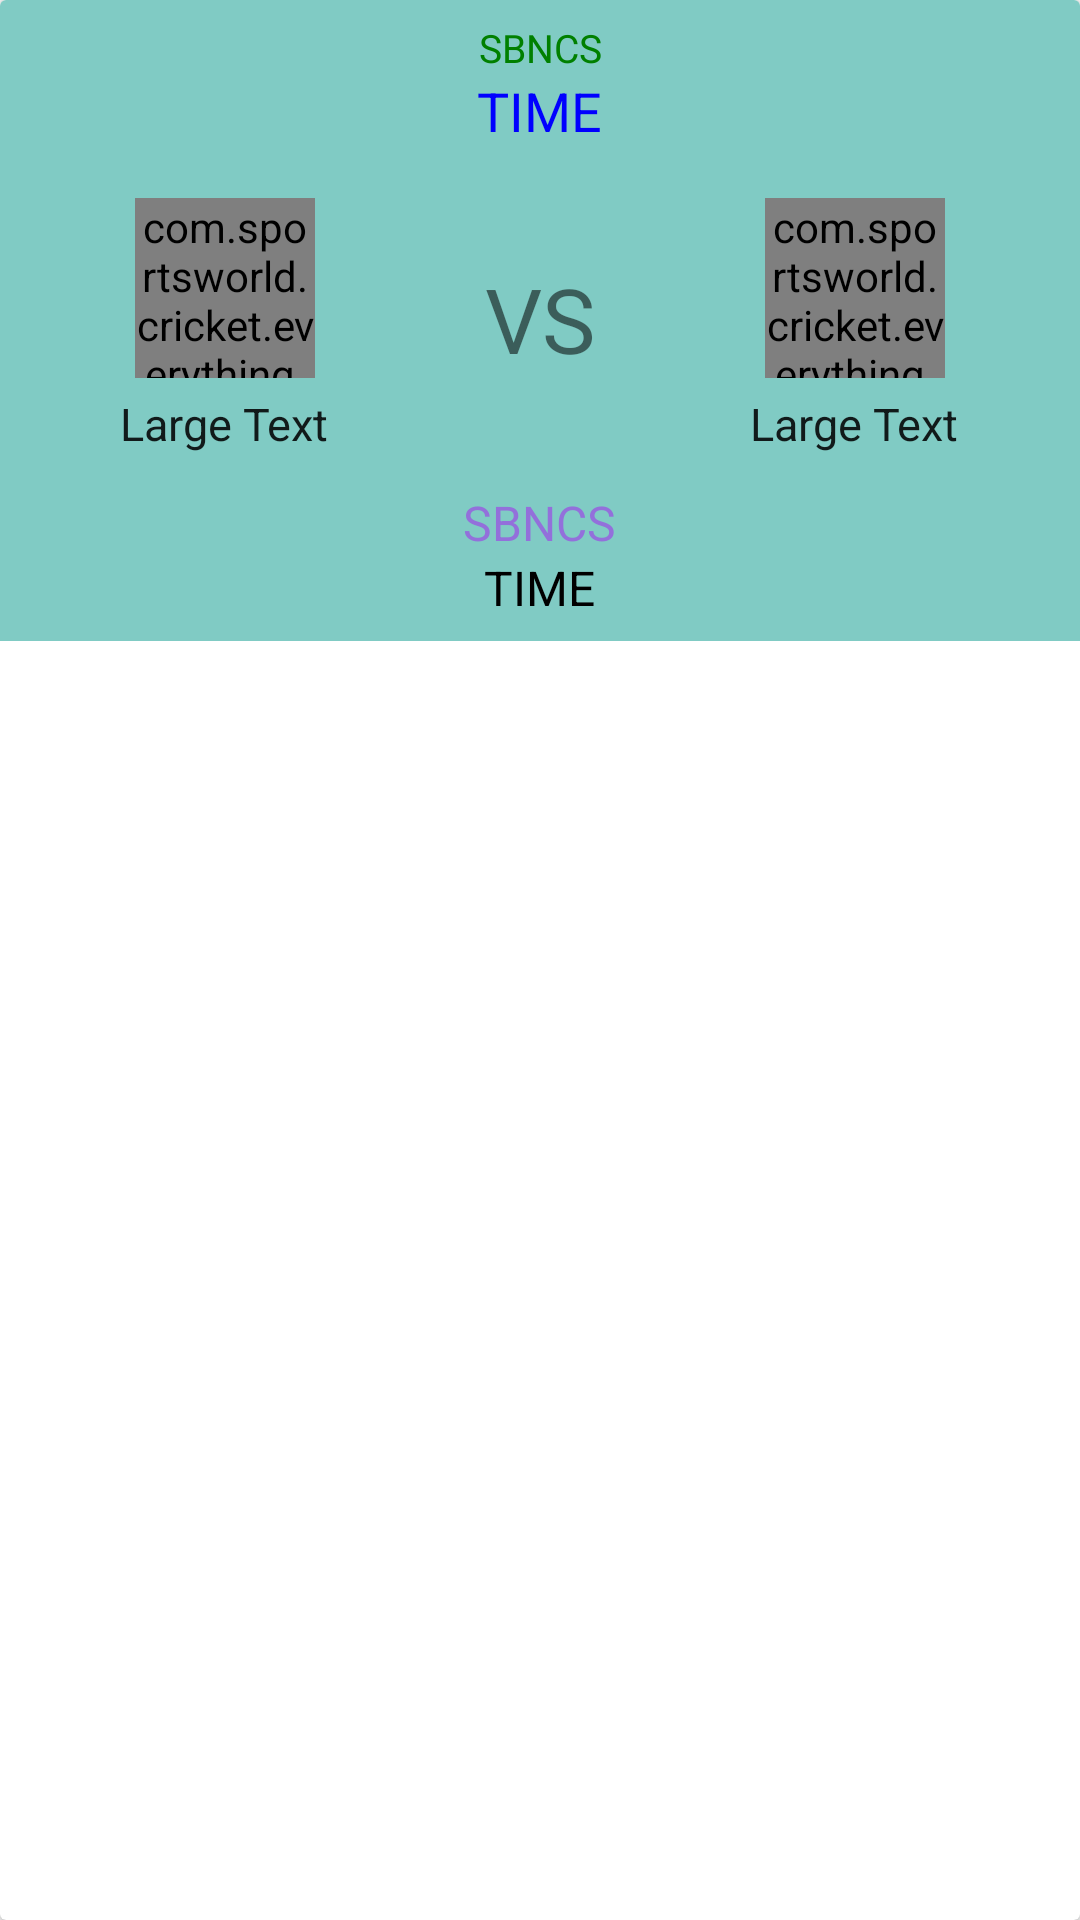

Here is an Android app screen rendered from its layout file. Give the layout XML and the strings, colors and styles it references.
<!-- AndroidManifest.xml: application theme AppTheme -->
<!-- res/layout/match.xml -->
<?xml version="1.0" encoding="utf-8"?>
<android.support.v7.widget.CardView xmlns:android="http://schemas.android.com/apk/res/android"
    xmlns:app="http://schemas.android.com/apk/res-auto"
    android:layout_width="match_parent"
    android:layout_height="wrap_content"
    android:layout_margin="5dp">

    <LinearLayout
        android:id="@+id/match_layout"
        android:layout_width="match_parent"
        android:layout_height="wrap_content"
        android:background="@color/cardbackground"
        android:clickable="true"
        android:focusable="true"
        android:orientation="vertical">

        <LinearLayout
            android:layout_width="match_parent"
            android:layout_height="wrap_content"
            android:layout_gravity="center"
            android:layout_margin="7dp"
            android:orientation="vertical">


            <TextView
                android:id="@+id/tvSeriesname"
                android:layout_width="match_parent"
                android:layout_height="wrap_content"
                android:gravity="center_horizontal"
                android:text="SBNCS"
                android:textColor="@color/Green"
                android:textSize="13sp" />

            <TextView
                android:id="@+id/tvMatchNo"
                android:layout_width="wrap_content"
                android:layout_height="wrap_content"
                android:layout_gravity="center"
                android:text="TIME"
                android:textColor="@color/Blue"
                android:textSize="18sp" />
        </LinearLayout>

        <LinearLayout
            android:layout_width="match_parent"
            android:layout_height="wrap_content"
            android:layout_margin="5dp"
            android:orientation="horizontal">

            <LinearLayout
                android:layout_width="0dp"
                android:layout_height="wrap_content"
                android:layout_weight="2"
                android:orientation="vertical">

                <com.sportsworld.cricket.everything.util.CircleImageView
                    android:id="@+id/civTeam1"
                    android:layout_width="60dp"
                    android:layout_height="60dp"
                    android:layout_gravity="center_horizontal"
                    android:layout_margin="5dp"
                    android:src="@drawable/bpl"
                    app:civ_border_color="@color/dark"
                    app:civ_border_width="2dp" />


                <TextView
                    android:id="@+id/tvTeam1"
                    android:layout_width="wrap_content"
                    android:layout_height="wrap_content"
                    android:layout_gravity="center_horizontal"
                    android:gravity="center"
                    android:text="Large Text"
                    android:textAppearance="?android:attr/textAppearanceLarge"
                    android:textSize="15sp" />

            </LinearLayout>

            <TextView
                android:layout_width="0dp"
                android:layout_height="wrap_content"
                android:layout_gravity="center_vertical"
                android:layout_weight="1"
                android:gravity="center"
                android:text="VS"
                android:textSize="30sp" />

            <LinearLayout
                android:layout_width="0dp"
                android:layout_height="wrap_content"
                android:layout_weight="2"
                android:orientation="vertical">

                <com.sportsworld.cricket.everything.util.CircleImageView
                    android:id="@+id/civTeam2"
                    android:layout_width="60dp"
                    android:layout_height="60dp"
                    android:layout_gravity="center_horizontal"
                    android:layout_margin="5dp"
                    android:src="@drawable/bpl"
                    app:civ_border_color="@color/dark"
                    app:civ_border_width="2dp" />

                <TextView
                    android:id="@+id/tvTeam2"
                    android:layout_width="wrap_content"
                    android:layout_height="wrap_content"
                    android:layout_gravity="center_horizontal"
                    android:gravity="center"
                    android:text="Large Text"

                    android:textAppearance="?android:attr/textAppearanceLarge"
                    android:textSize="15sp" />
            </LinearLayout>
        </LinearLayout>

        <LinearLayout
            android:layout_width="match_parent"
            android:layout_height="wrap_content"
            android:layout_gravity="center"
            android:layout_margin="7dp"
            android:gravity="center_horizontal"
            android:orientation="vertical">


            <TextView
                android:id="@+id/tvVenue"
                android:layout_width="wrap_content"
                android:layout_height="wrap_content"
                android:gravity="center_horizontal"
                android:text="SBNCS"
                android:textColor="@color/MediumPurple"
                android:textSize="16sp" />

            <TextView
                android:id="@+id/tvTime"
                android:layout_width="wrap_content"
                android:layout_height="wrap_content"
                android:layout_gravity="center"
                android:text="TIME"
                android:textColor="@color/Black"
                android:textSize="16sp" />
        </LinearLayout>
    </LinearLayout>

</android.support.v7.widget.CardView>
<!-- resources referenced by this layout -->
<resources>
  <color name="Black">#000000</color>
  <color name="Blue">#0000FF</color>
  <color name="Green">#008000</color>
  <color name="MediumPurple">#9370DB</color>
  <color name="cardbackground">#80CBC4</color>
  <color name="dark">#FF222222</color>
  <style name="AppTheme" parent="Base.Theme.AppCompat.Light.DarkActionBar">
          
          <item name="colorPrimary">@color/colorPrimary</item>
          <item name="colorPrimaryDark">@color/colorPrimaryDark</item>
          <item name="colorAccent">@color/colorAccent</item>
      </style>
  <color name="colorPrimary">#009688</color>
  <color name="colorPrimaryDark">#00796B</color>
  <color name="colorAccent">#FF4081</color>
</resources>
